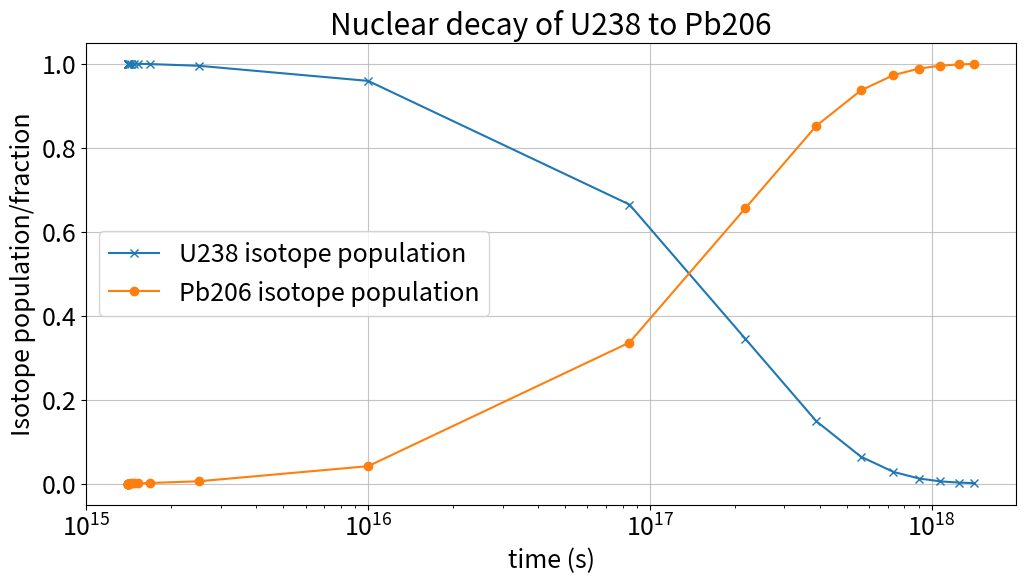
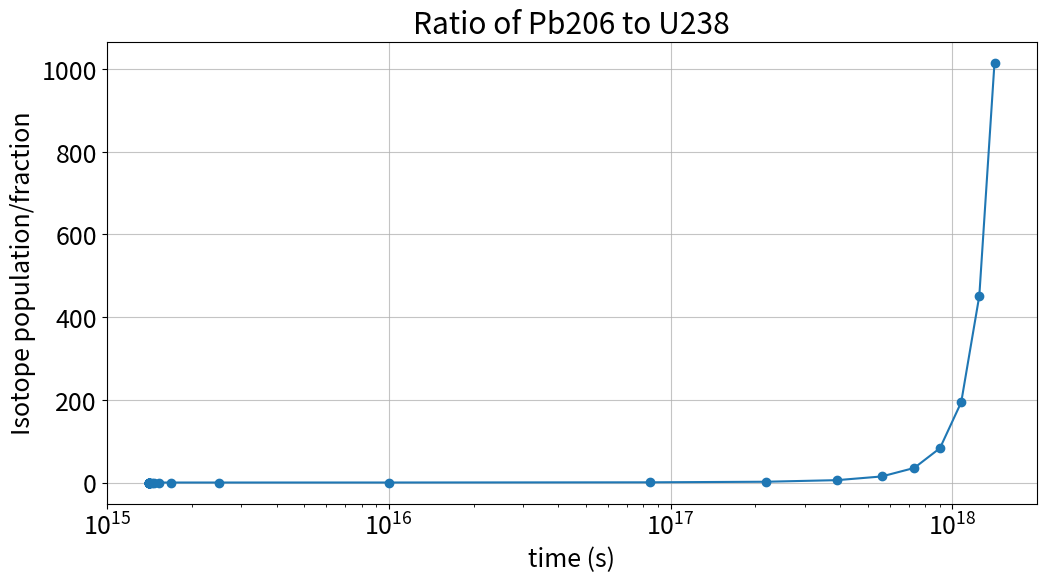
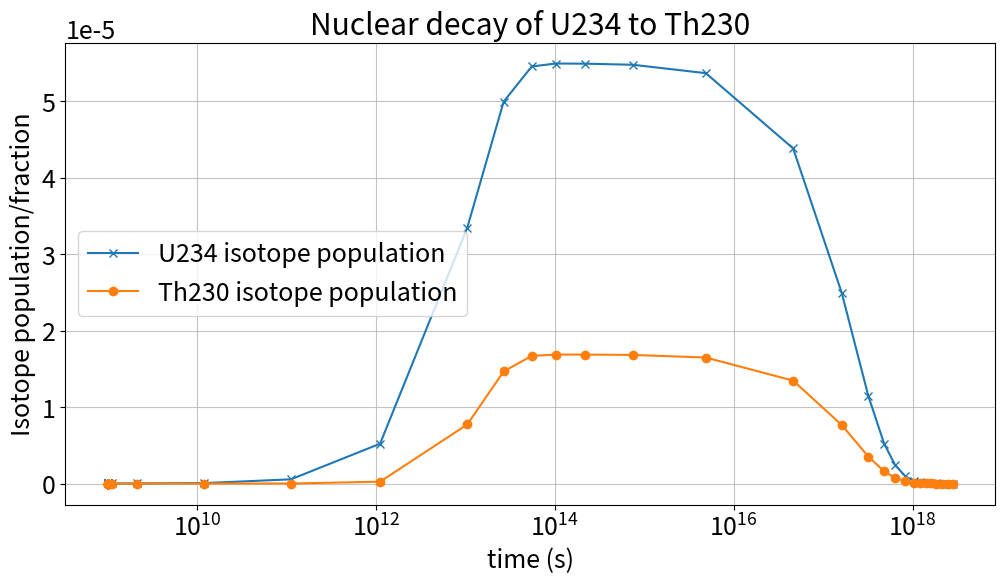
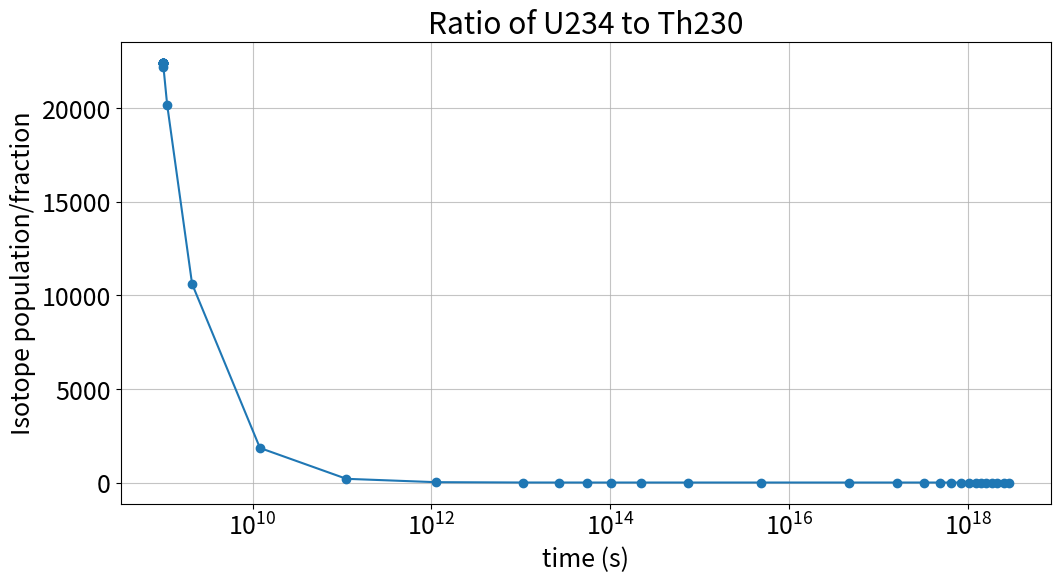

These figures' Python source, in order:
# -*- coding: utf-8 -*-
"""
Created on Thu Sep 24 20:29:02 2020

@author: hussa
"""

import numpy as np
from scipy import integrate
import matplotlib.pyplot as plt
import matplotlib

# Halflife of all elements
global half_life, years, hours, minutes, microsecs

microsecs = 10**(-6)
minutes = 60.0
hours = 60.0*minutes
days = 24.0*hours
years = 365.25*days
half_life = np.asarray([4.468*10**9*years,
						24.1*days,
						6.7*hours,
						245500*years,
						75380*years,
						1600*years,
						3.8235*days,
						3.1*minutes,
						26.8*minutes,
						19.9*minutes,
						164.3*microsecs,
						22.3*years,
						5.015*years,
						138.376*days])

# Function for solving U238 decay chain
def fun(x,y):
	global half_life, years, hours, minutes, microsecs
	dydx=np.zeros(len(half_life)+1)	
	dydx[0]=-np.log(2)*y[0]/half_life[0]
	for i in range(1,len(half_life)):		
		dydx[i]=np.log(2)*y[i-1]/half_life[i-1]-np.log(2)*y[i]/half_life[i]
	dydx[-1]=np.log(2)*y[-2]/half_life[-1]
	return dydx

# Investigating the time evolution of U238 populations

print('\n\nPart a:')

y0=np.zeros(15)
y0[0]=1 
x0=half_life[0]*0.01
x1=half_life[0]*10     # Tracking till about 10 halflife period
#x1=20
ans_stiff=integrate.solve_ivp(fun,[x0,x1],y0,method='Radau')

print('\nFirst looking at the ratio of isotopes U238 and Pb206')
print('Here I use the integrate.solve_ivp from scipy because of its varying step size feature, in order to be able to handle isotope decay with very different half-life')
print('ranging from 4.5billion years(U238) to few microseconds(Po214)')

print('\n\nPart b\n')
print('Below is a plot of evolution of isotope population tracked over period of 10 half-life of U238')

matplotlib.rcParams.update({'font.size': 18})
plt.figure(figsize=(12,6))      
plt.title('Nuclear decay of U238 to Pb206')
plt.grid(alpha=0.75)
plt.xlabel('time (s)')    
plt.xscale('log')
plt.ylabel('Isotope population/fraction')
#plt.yscale('log')
plt.plot(ans_stiff.t, ans_stiff.y[0],marker = 'x') 
plt.plot(ans_stiff.t, ans_stiff.y[-1],marker = 'o') 
plt.legend(('U238 isotope population','Pb206 isotope population'),loc='center left')
plt.show()   
plt.close()

print('\nRatio of the above two species vs time')
matplotlib.rcParams.update({'font.size': 18})
plt.figure(figsize=(12,6))      
plt.title('Ratio of Pb206 to U238')
plt.grid(alpha=0.75)
plt.xlabel('time (s)')    
plt.xscale('log')
plt.ylabel('Isotope population/fraction')
#plt.yscale('log')
plt.plot(ans_stiff.t, ans_stiff.y[-1]/ans_stiff.y[0],marker = 'o') 
#plt.legend(('U238 isotope population','Pb206 isotope population'),loc='middle left')
plt.show()   
plt.close()

print('\n\nThe above plots show the decay of U238 to Pb206, which seems to follow a simple nuclear decay dynamic.')
print('Because the intermediate species have a halflife very small compared to the parent nuclei, in that time scale')
print('its almost as if U238 directly gets converted to Pb206')
print('hence the increase in the ratio when most of the U238 has decayed')
print('\n\nDue to the super-long life time of U238, it is impractical to compare its fraction to other intermediate')
print('isotopes because it would remain almost constant and we wouldnt be able make any determination from it.')
print('Rather its more interesting to consider U234 and Th230 due to their long halflife (but not too long)')
print('to probe for the age of rocks.')

y0=np.zeros(15)
y0[0]=1 
x0=1
x1=10**9
ans_stiff=integrate.solve_ivp(fun,[x0,x1],y0,method='Radau')

y0 = ans_stiff.y[:,-1]
x0 = x1
x1 = x0 + half_life[0]*20
ans_stiff=integrate.solve_ivp(fun,[x0,x1],y0,method='Radau')


matplotlib.rcParams.update({'font.size': 18})
plt.figure(figsize=(12,6))      
plt.title('Nuclear decay of U234 to Th230')
plt.grid(alpha=0.75)
plt.xlabel('time (s)')    
plt.xscale('log')
plt.ylabel('Isotope population/fraction')
#plt.yscale('log')
plt.plot(ans_stiff.t, ans_stiff.y[3],marker = 'x') 
plt.plot(ans_stiff.t, ans_stiff.y[4],marker = 'o') 
plt.legend(('U234 isotope population','Th230 isotope population'),loc='center left')
plt.show()   
plt.close()

print('\nRatio of the above two species vs time')
matplotlib.rcParams.update({'font.size': 18})
plt.figure(figsize=(12,6))      
plt.title('Ratio of U234 to Th230')
plt.grid(alpha=0.75)
plt.xlabel('time (s)')    
plt.xscale('log')
plt.ylabel('Isotope population/fraction')
#plt.yscale('log')
plt.plot(ans_stiff.t, ans_stiff.y[3]/ans_stiff.y[4],marker = 'o') 
#plt.legend(('U238 isotope population','Pb206 isotope population'),loc='middle left')
plt.show()   
plt.close()

print('\nThe above plot shows the decrease in the ratio as the U234 slowly decays to Th230 while Th230 is already in a steady state due to its shorter half-life')
print('The ratio of these isotopes found in rocks can be compared to give estimate of the age of the rock.')
print('Time on the x-axis matching the ration will thus be the age of the rock')
